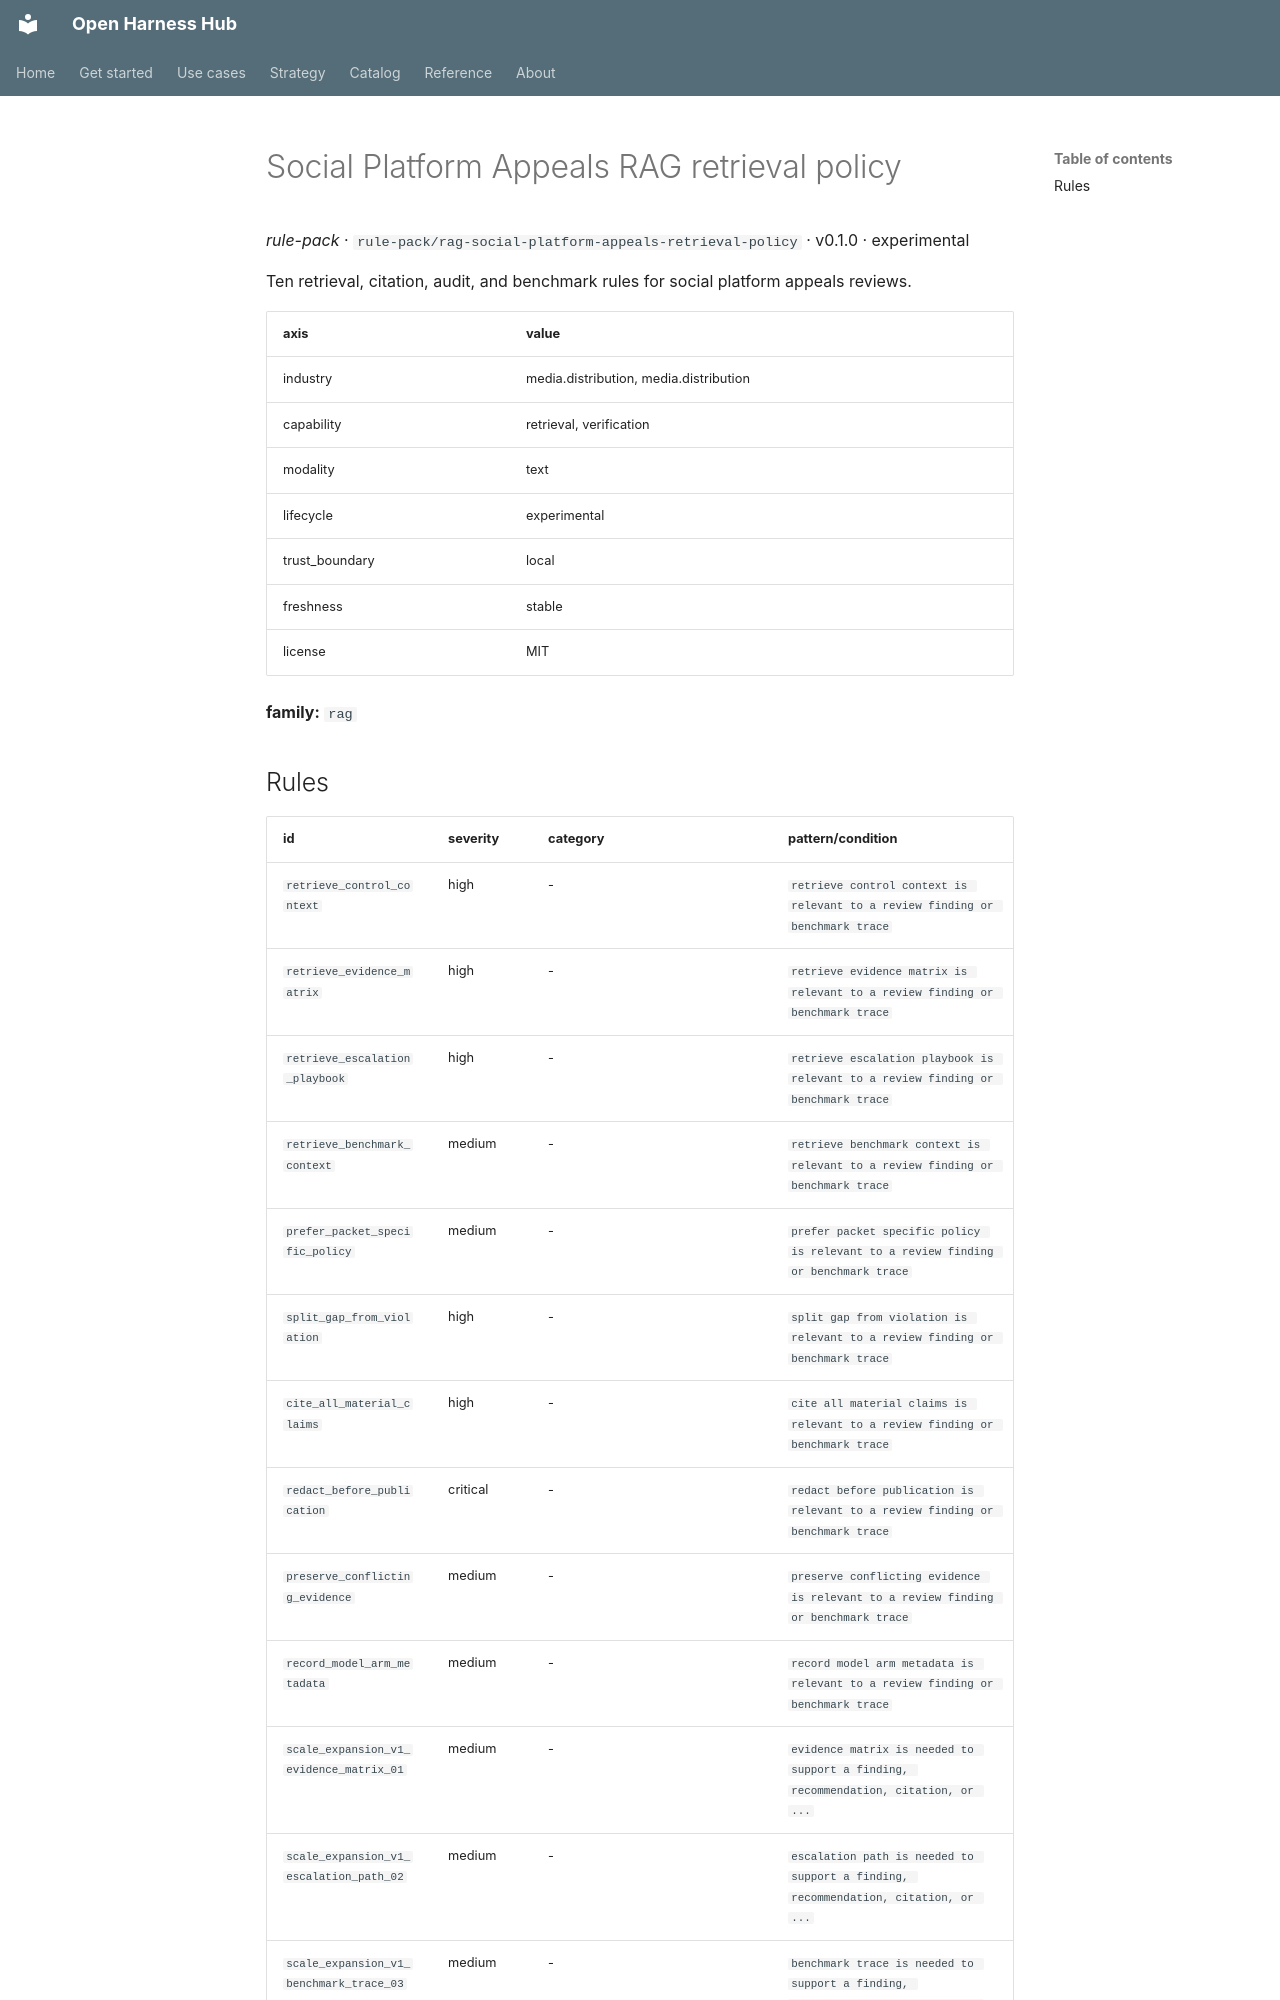

repository: Amarel-Taylor-Scott/open-harness-hub · page: catalog/rule-pack_rag-social-platform-appeals-retrieval-policy/index.html · generator: mkdocs

# Social Platform Appeals RAG retrieval policy

*rule-pack* · `rule-pack/rag-social-platform-appeals-retrieval-policy` · v0.1.0 · experimental

Ten retrieval, citation, audit, and benchmark rules for social platform appeals reviews.

| axis | value |
|---|---|
| industry | media.distribution, media.distribution |
| capability | retrieval, verification |
| modality | text |
| lifecycle | experimental |
| trust_boundary | local |
| freshness | stable |
| license | MIT |



**family:** `rag`
